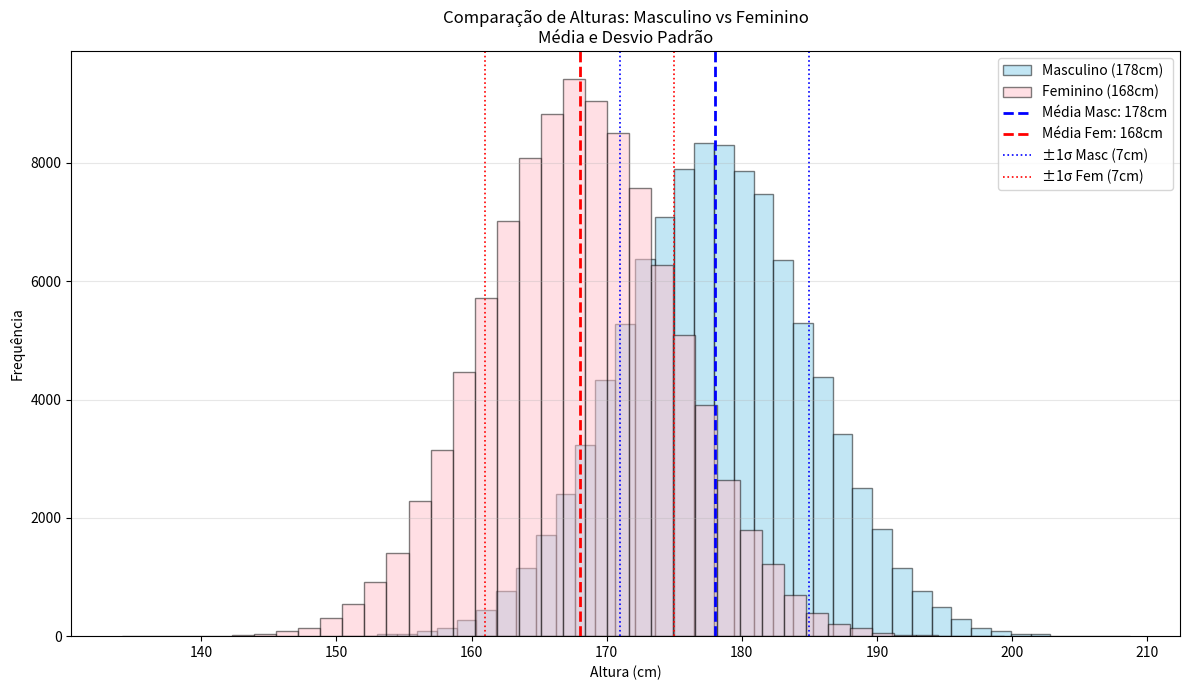

Generate this figure with matplotlib:
import numpy as np
import matplotlib.pyplot as plt
import math

# ============================================================
#  Cálculo de Média e Desvio Padrão — Alturas Masculino/Feminino
#  Estruturas de Dados e Algoritmos
# ============================================================

# 1. Configurações
n = 100000
media_masc, sigma_masc = 178, 7
media_fem, sigma_fem = 168, 7

# 2. Gerar os dados
alturas_masc = np.random.normal(media_masc, sigma_masc, n)
alturas_fem  = np.random.normal(media_fem,  sigma_fem,  n)


# ------------------------------------------------------------
# 3. Funções manuais de média e desvio padrão
# ------------------------------------------------------------

def calcular_media(valores: list[float]) -> float:
    """Calcula a média aritmética de uma lista de valores."""
    if len(valores) == 0:
        raise ValueError("A lista não pode estar vazia.")
    return sum(valores) / len(valores)


def calcular_desvio_padrao(valores: list[float], populacional: bool = True) -> float:
    """
    Calcula o desvio padrão de uma lista de valores.

    Parâmetros:
        valores      – lista de números
        populacional – True  → divide por N   (desvio padrão populacional)
                       False → divide por N-1 (desvio padrão amostral)
    """
    if len(valores) == 0:
        raise ValueError("A lista não pode estar vazia.")
    if not populacional and len(valores) < 2:
        raise ValueError("São necessários pelo menos 2 valores para o desvio padrão amostral.")

    media = calcular_media(valores)
    n_val = len(valores)
    divisor = n_val if populacional else (n_val - 1)
    variancia = sum((x - media) ** 2 for x in valores) / divisor
    return math.sqrt(variancia)


# ------------------------------------------------------------
# 4. Resumo estatístico no terminal
# ------------------------------------------------------------

print(f"{'Estatística':<30} | {'Masculino':>12} | {'Feminino':>12}")
print("-" * 62)

# Média
print(f"{'Média (NumPy)':<30} | {np.mean(alturas_masc):>11.4f} | {np.mean(alturas_fem):>11.4f}")
print(f"{'Média (Manual)':<30} | {calcular_media(list(alturas_masc)):>11.4f} | {calcular_media(list(alturas_fem)):>11.4f}")

# Desvio Padrão
print(f"{'Desvio Padrão Pop. (NumPy)':<30} | {np.std(alturas_masc):>11.4f} | {np.std(alturas_fem):>11.4f}")
print(f"{'Desvio Padrão Pop. (Manual)':<30} | {calcular_desvio_padrao(list(alturas_masc), True):>11.4f} | {calcular_desvio_padrao(list(alturas_fem), True):>11.4f}")
print(f"{'Desvio Padrão Amostral (NumPy)':<30} | {np.std(alturas_masc, ddof=1):>11.4f} | {np.std(alturas_fem, ddof=1):>11.4f}")

print("-" * 62)
print(f"  Total de amostras por grupo: {n}")


# ------------------------------------------------------------
# 5. Gráfico Conjunto
# ------------------------------------------------------------

plt.figure(figsize=(12, 7))

# Histogramas
plt.hist(alturas_masc, bins=40, alpha=0.5, label='Masculino (178cm)', color='skyblue', edgecolor='black')
plt.hist(alturas_fem,  bins=40, alpha=0.5, label='Feminino (168cm)',  color='pink',    edgecolor='black')

# Linhas das médias
plt.axvline(media_masc, color='blue', linestyle='dashed', linewidth=2, label=f'Média Masc: {media_masc}cm')
plt.axvline(media_fem,  color='red',  linestyle='dashed', linewidth=2, label=f'Média Fem: {media_fem}cm')

# Desvio padrão — barras horizontais (±1σ)
plt.axvline(media_masc - sigma_masc, color='blue', linestyle='dotted', linewidth=1.2, label=f'±1σ Masc ({sigma_masc}cm)')
plt.axvline(media_masc + sigma_masc, color='blue', linestyle='dotted', linewidth=1.2)
plt.axvline(media_fem  - sigma_fem,  color='red',  linestyle='dotted', linewidth=1.2, label=f'±1σ Fem ({sigma_fem}cm)')
plt.axvline(media_fem  + sigma_fem,  color='red',  linestyle='dotted', linewidth=1.2)

# Formatação do Gráfico
plt.title('Comparação de Alturas: Masculino vs Feminino\nMédia e Desvio Padrão')
plt.xlabel('Altura (cm)')
plt.ylabel('Frequência')
plt.legend()
plt.grid(axis='y', alpha=0.3)

plt.tight_layout()
print("\nA abrir o gráfico comparativo...")
plt.show()
